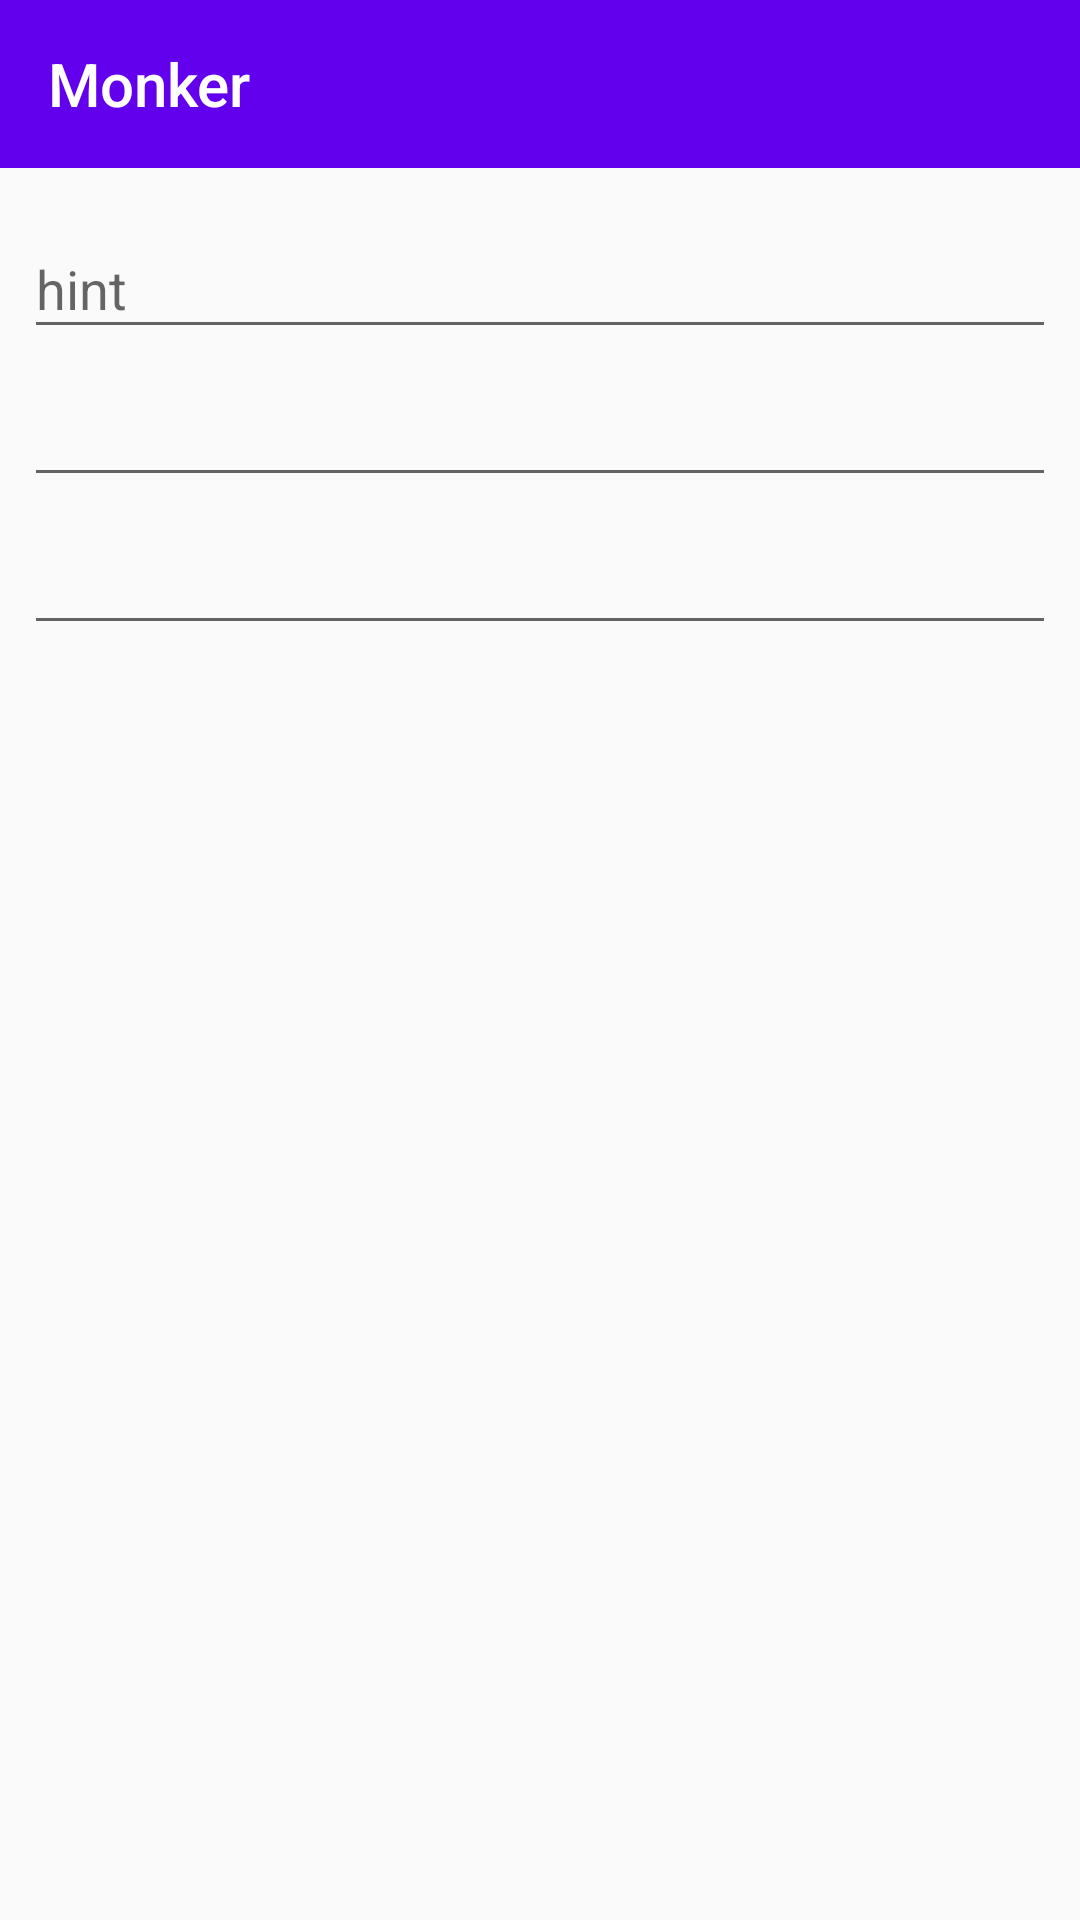

Android layout source for this screen:
<!-- AndroidManifest.xml: activity theme AppTheme.NoActionBar -->
<!-- res/layout/event_form.xml -->
<?xml version="1.0" encoding="utf-8"?>
<android.support.constraint.ConstraintLayout xmlns:android="http://schemas.android.com/apk/res/android"
    xmlns:app="http://schemas.android.com/apk/res-auto"
    xmlns:tools="http://schemas.android.com/tools"
    android:layout_width="match_parent"
    android:layout_height="match_parent"
    tools:context=".UI.activities.EventFormActivity">

    <android.support.design.widget.AppBarLayout
        android:id="@+id/appbar"
        android:layout_width="0dp"
        android:layout_height="wrap_content"
        android:paddingTop="@dimen/appbar_padding_top"
        app:layout_constraintEnd_toEndOf="parent"
        app:layout_constraintStart_toStartOf="parent"
        app:layout_constraintTop_toTopOf="parent"
        android:theme="@style/AppTheme.AppBarOverlay">

        <android.support.v7.widget.Toolbar
            android:id="@+id/toolbar"
            android:layout_width="match_parent"
            android:layout_height="?attr/actionBarSize"
            android:layout_weight="1"
            android:background="?attr/colorPrimary"
            app:layout_scrollFlags="scroll|enterAlways"
            app:popupTheme="@style/AppTheme.PopupOverlay"
            app:title="@string/app_name">

        </android.support.v7.widget.Toolbar>

    </android.support.design.widget.AppBarLayout>

    <android.support.design.widget.TextInputLayout
        android:id="@+id/event_label_cnt"
        android:layout_width="0dp"
        android:layout_height="wrap_content"
        android:layout_marginEnd="8dp"
        android:layout_marginStart="8dp"
        android:layout_marginTop="8dp"
        app:layout_constraintEnd_toEndOf="parent"
        app:layout_constraintStart_toStartOf="parent"
        app:layout_constraintTop_toBottomOf="@+id/appbar">

        <android.support.design.widget.TextInputEditText
            android:id="@+id/event_label"
            android:layout_width="match_parent"
            android:layout_height="wrap_content"
            android:hint="hint" />
    </android.support.design.widget.TextInputLayout>

    <EditText
        android:id="@+id/event_dt_start"
        android:layout_width="0dp"
        android:layout_height="wrap_content"
        android:layout_marginEnd="8dp"
        android:layout_marginStart="8dp"
        android:layout_marginTop="8dp"
        android:ems="10"
        android:inputType="date"
        app:layout_constraintEnd_toEndOf="parent"
        app:layout_constraintStart_toStartOf="parent"
        app:layout_constraintTop_toBottomOf="@+id/event_label_cnt" />

    <EditText
        android:id="@+id/event_dt_end"
        android:layout_width="0dp"
        android:layout_height="wrap_content"
        android:layout_marginEnd="8dp"
        android:layout_marginStart="8dp"
        android:layout_marginTop="8dp"
        android:ems="10"
        android:inputType="date"
        app:layout_constraintEnd_toEndOf="parent"
        app:layout_constraintStart_toStartOf="parent"
        app:layout_constraintTop_toBottomOf="@+id/event_dt_start" />


</android.support.constraint.ConstraintLayout>
<!-- resources referenced by this layout -->
<resources>
  <string name="app_name">Monker</string>
  <style name="AppTheme.AppBarOverlay" parent="ThemeOverlay.AppCompat.Dark.ActionBar" />
  <style name="AppTheme.PopupOverlay" parent="ThemeOverlay.AppCompat.Light" />
  <style name="AppTheme.NoActionBar">
          <item name="windowActionBar">false</item>
          <item name="windowNoTitle">true</item>
      </style>
</resources>
